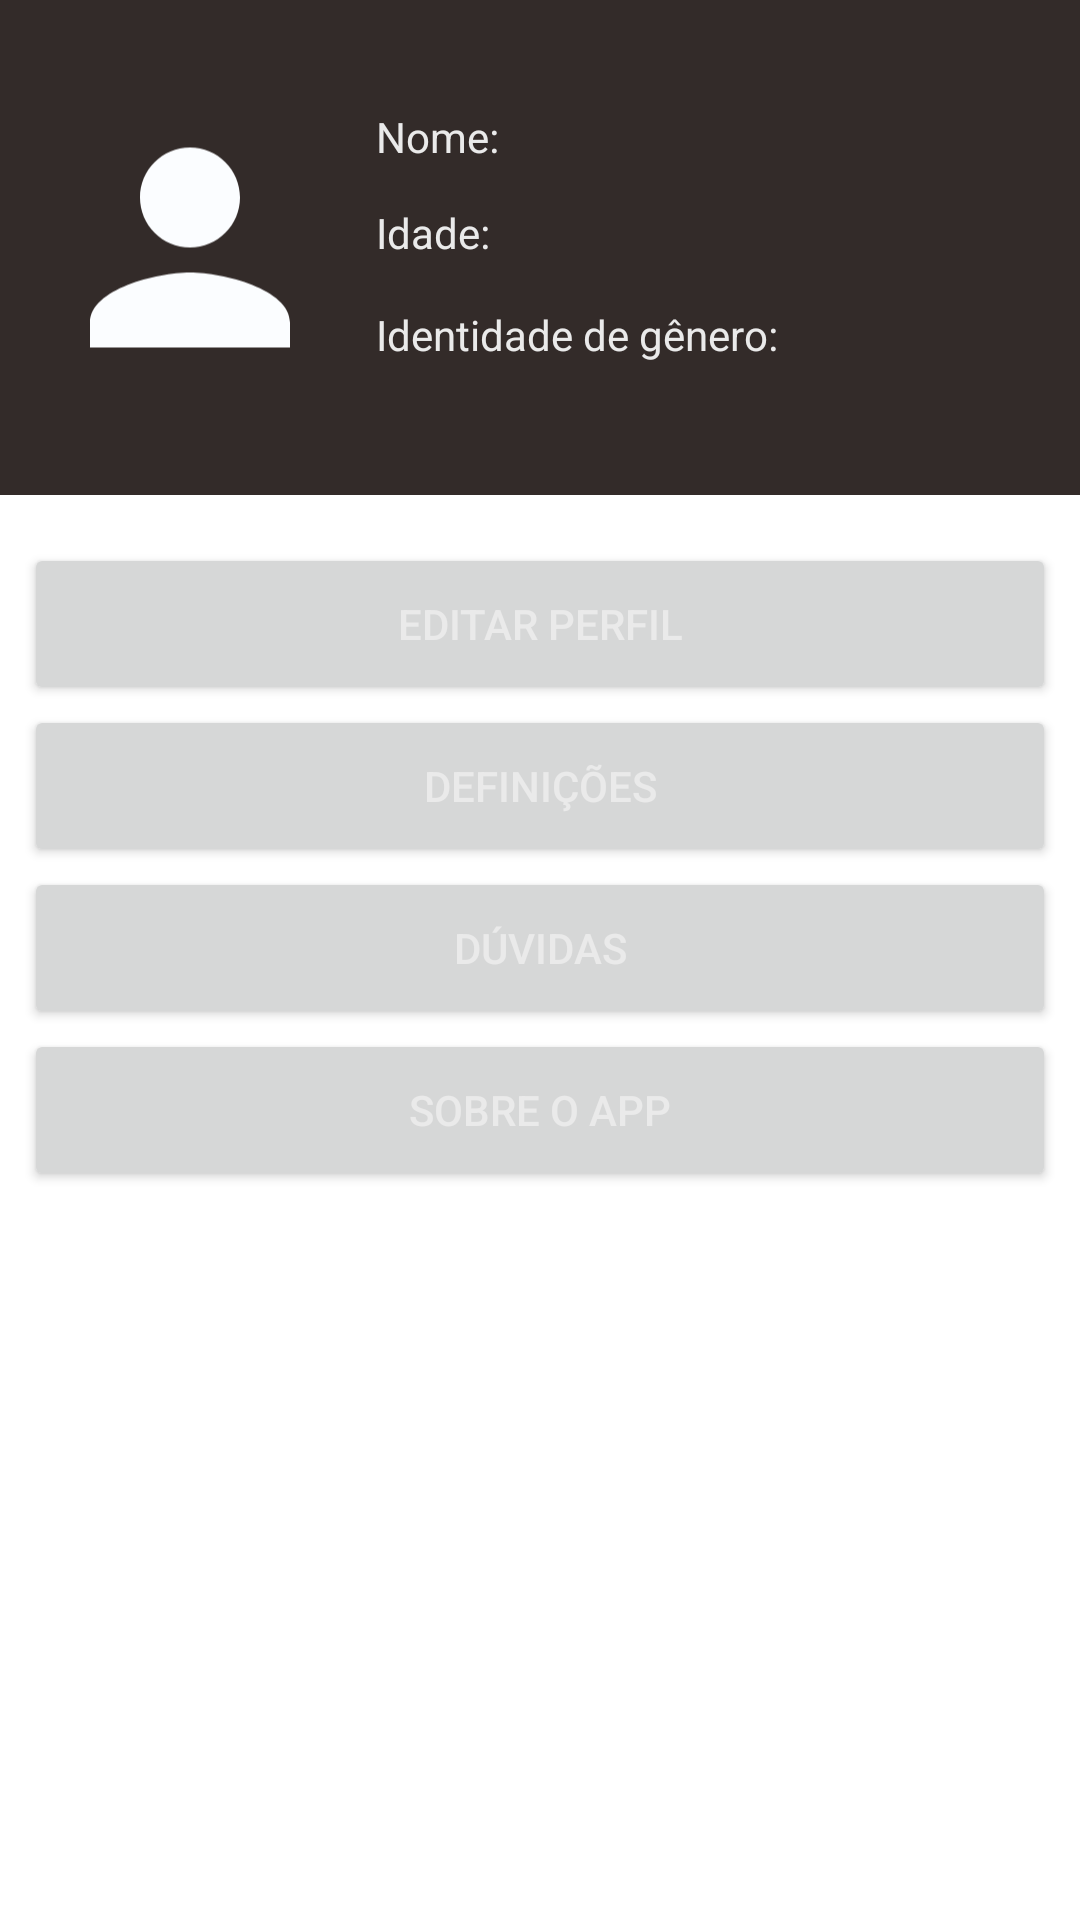

Android layout source for this screen:
<!-- AndroidManifest.xml: application theme Theme.Aíma -->
<!-- res/layout/fragment_perfil.xml -->
<?xml version="1.0" encoding="utf-8"?>
<androidx.constraintlayout.widget.ConstraintLayout xmlns:android="http://schemas.android.com/apk/res/android"
    xmlns:app="http://schemas.android.com/apk/res-auto"
    xmlns:tools="http://schemas.android.com/tools"
    android:layout_width="match_parent"
    android:layout_height="match_parent"
    tools:context=".fragment.PerfilFragment">

    <Button
        android:id="@+id/pf_btnAbout"
        android:layout_width="match_parent"
        android:layout_height="54dp"
        android:layout_marginStart="8dp"
        android:layout_marginEnd="8dp"
        android:text="@string/pf_txtAbout"
        android:textColor="@color/am_white"
        app:layout_constraintBottom_toBottomOf="parent"
        app:layout_constraintEnd_toEndOf="parent"
        app:layout_constraintHorizontal_bias="0.0"
        app:layout_constraintStart_toStartOf="parent"
        app:layout_constraintTop_toBottomOf="@+id/pf_btnDuvidas"
        app:layout_constraintVertical_bias="0.0" />

    <Button
        android:id="@+id/pf_btnDuvidas"
        android:layout_width="match_parent"
        android:layout_height="54dp"
        android:layout_marginStart="8dp"
        android:layout_marginEnd="8dp"
        android:text="@string/pf_txtDuvidas"
        android:textColor="@color/am_white"
        app:layout_constraintEnd_toEndOf="parent"
        app:layout_constraintHorizontal_bias="1.0"
        app:layout_constraintStart_toStartOf="parent"
        app:layout_constraintTop_toBottomOf="@+id/pf_btnDefinicoes" />

    <Button
        android:id="@+id/pf_btnDefinicoes"
        android:layout_width="match_parent"
        android:layout_height="54dp"
        android:layout_marginStart="8dp"
        android:layout_marginEnd="8dp"
        android:text="@string/pf_txtDefinicoes"
        android:textColor="@color/am_white"
        app:layout_constraintEnd_toEndOf="parent"
        app:layout_constraintHorizontal_bias="0.0"
        app:layout_constraintStart_toStartOf="parent"
        app:layout_constraintTop_toBottomOf="@+id/pf_btnEditarPerfil" />

    <Button
        android:id="@+id/pf_btnEditarPerfil"
        android:layout_width="match_parent"
        android:layout_height="54dp"
        android:layout_marginStart="8dp"
        android:layout_marginTop="16dp"
        android:layout_marginEnd="8dp"
        android:text="@string/pf_txtEditarPerfil"
        android:textColor="@color/am_white"
        app:layout_constraintEnd_toEndOf="parent"
        app:layout_constraintHorizontal_bias="0.0"
        app:layout_constraintStart_toStartOf="parent"
        app:layout_constraintTop_toBottomOf="@+id/pf_bgBlack" />

    <ImageView
        android:id="@+id/pf_bgBlack"
        android:layout_width="match_parent"
        android:layout_height="165dp"
        android:contentDescription="@string/pf_txtBg_preto"
        android:src="@drawable/am_background"
        app:layout_constraintEnd_toEndOf="parent"
        app:layout_constraintHorizontal_bias="0.0"
        app:layout_constraintStart_toStartOf="parent"
        app:layout_constraintTop_toTopOf="parent" />

    <ImageView
        android:id="@+id/pf_userAvatar"
        android:layout_width="100dp"
        android:layout_height="109dp"
        android:contentDescription="@string/pf_txtDescAvatar"
        app:layout_constraintBottom_toBottomOf="@+id/pf_bgBlack"
        app:layout_constraintEnd_toEndOf="parent"
        app:layout_constraintHorizontal_bias="0.051"
        app:layout_constraintStart_toStartOf="@+id/pf_bgBlack"
        app:layout_constraintTop_toTopOf="@+id/pf_bgBlack"
        app:srcCompat="@drawable/ic_perfil_24"
        tools:src="@tools:sample/avatars" />

    <TextView
        android:id="@+id/pf_txtNome"
        android:layout_width="wrap_content"
        android:layout_height="wrap_content"
        android:layout_marginStart="12dp"
        android:layout_marginTop="36dp"
        android:text="@string/pf_txtNome"
        android:textColor="@color/am_white"
        app:layout_constraintEnd_toEndOf="@+id/pf_bgBlack"
        app:layout_constraintHorizontal_bias="0.0"
        app:layout_constraintStart_toEndOf="@+id/pf_userAvatar"
        app:layout_constraintTop_toTopOf="@+id/pf_bgBlack" />

    <TextView
        android:id="@+id/pf_txtIdade"
        android:layout_width="wrap_content"
        android:layout_height="wrap_content"
        android:layout_marginStart="12dp"
        android:text="@string/pf_txtIdade"
        android:textColor="@color/am_white"
        app:layout_constraintBottom_toTopOf="@+id/pf_txtuserGenero"
        app:layout_constraintEnd_toEndOf="parent"
        app:layout_constraintHorizontal_bias="0.0"
        app:layout_constraintStart_toEndOf="@+id/pf_userAvatar"
        app:layout_constraintTop_toBottomOf="@+id/pf_txtNome"
        app:layout_constraintVertical_bias="0.464" />

    <TextView
        android:id="@+id/pf_txtuserGenero"
        android:layout_width="wrap_content"
        android:layout_height="wrap_content"
        android:layout_marginStart="12dp"
        android:text="@string/pf_txtUserGenero"
        android:textColor="@color/am_white"
        app:layout_constraintBottom_toBottomOf="@+id/pf_bgBlack"
        app:layout_constraintEnd_toEndOf="@+id/pf_bgBlack"
        app:layout_constraintHorizontal_bias="0.0"
        app:layout_constraintStart_toEndOf="@+id/pf_userAvatar"
        app:layout_constraintTop_toTopOf="parent"
        app:layout_constraintVertical_bias="0.698" />

</androidx.constraintlayout.widget.ConstraintLayout>
<!-- resources referenced by this layout -->
<resources>
  <color name="am_white">#eaeaea</color>
  <!-- drawable am_background (drawable) -->
  <?xml version="1.0" encoding="utf-8"?>
  <shape xmlns:android="http://schemas.android.com/apk/res/android"
      android:shape="rectangle" >
      <stroke android:width="4dp" android:color="@color/am_black" />
      <solid android:color="@color/am_black"/>
  </shape>
  <!-- drawable ic_perfil_24 (drawable) -->
  <vector android:height="24dp" android:tint="#FBFDFF"
      android:viewportHeight="24" android:viewportWidth="24"
      android:width="24dp" xmlns:android="http://schemas.android.com/apk/res/android">
      <path android:fillColor="@android:color/white" android:pathData="M12,12c2.21,0 4,-1.79 4,-4s-1.79,-4 -4,-4 -4,1.79 -4,4 1.79,4 4,4zM12,14c-2.67,0 -8,1.34 -8,4v2h16v-2c0,-2.66 -5.33,-4 -8,-4z"/>
  </vector>
  <string name="pf_txtAbout">Sobre o APP</string>
  <string name="pf_txtBg_preto">bg preto</string>
  <string name="pf_txtDefinicoes">Definições</string>
  <string name="pf_txtDescAvatar">Avatar do usuário</string>
  <string name="pf_txtDuvidas">Dúvidas</string>
  <string name="pf_txtEditarPerfil">Editar perfil</string>
  <string name="pf_txtIdade">Idade:</string>
  <string name="pf_txtNome">Nome:</string>
  <string name="pf_txtUserGenero">Identidade de gênero:</string>
  <style name="Theme.Aíma" parent="Theme.MaterialComponents.Light.NoActionBar">
          
          <item name="colorPrimary">@color/am_black</item>
          <item name="colorPrimaryVariant">@color/am_black</item>
          <item name="colorOnPrimary">@color/am_black</item>
          
          <item name="colorSecondary">@color/am_black</item>
          <item name="colorSecondaryVariant">@color/am_black</item>
          <item name="colorOnSecondary">@color/am_black</item>
          
          <item name="android:statusBarColor" tools:targetApi="l">?attr/colorPrimaryVariant</item>
          
      </style>
  <color name="am_black">#332b29</color>
</resources>
